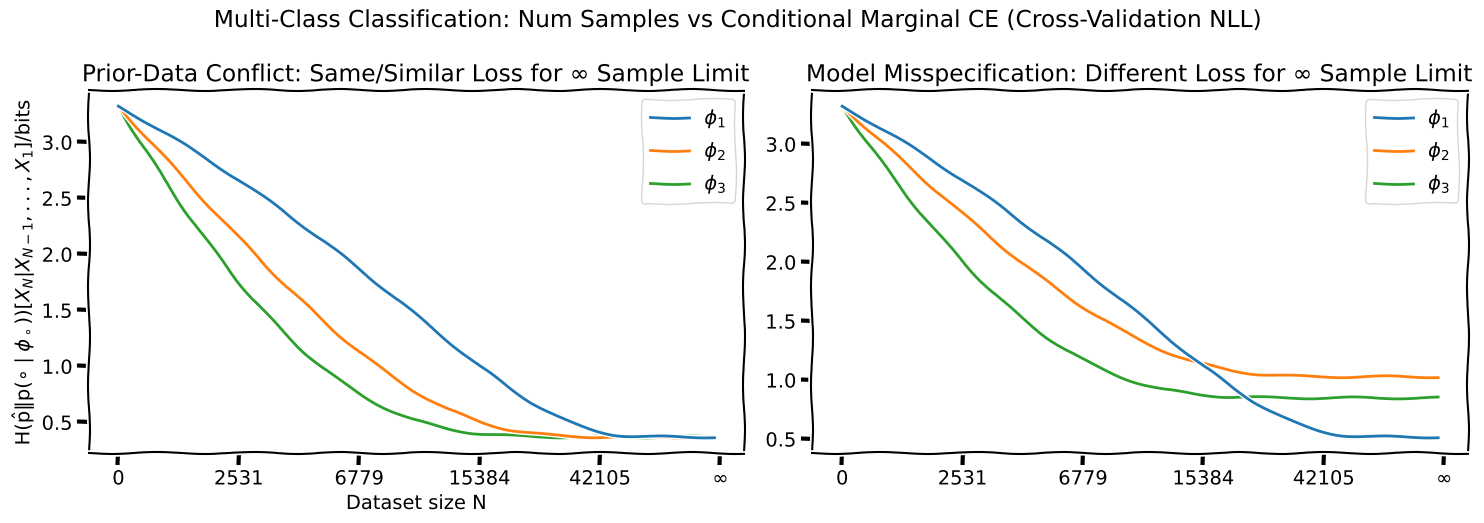
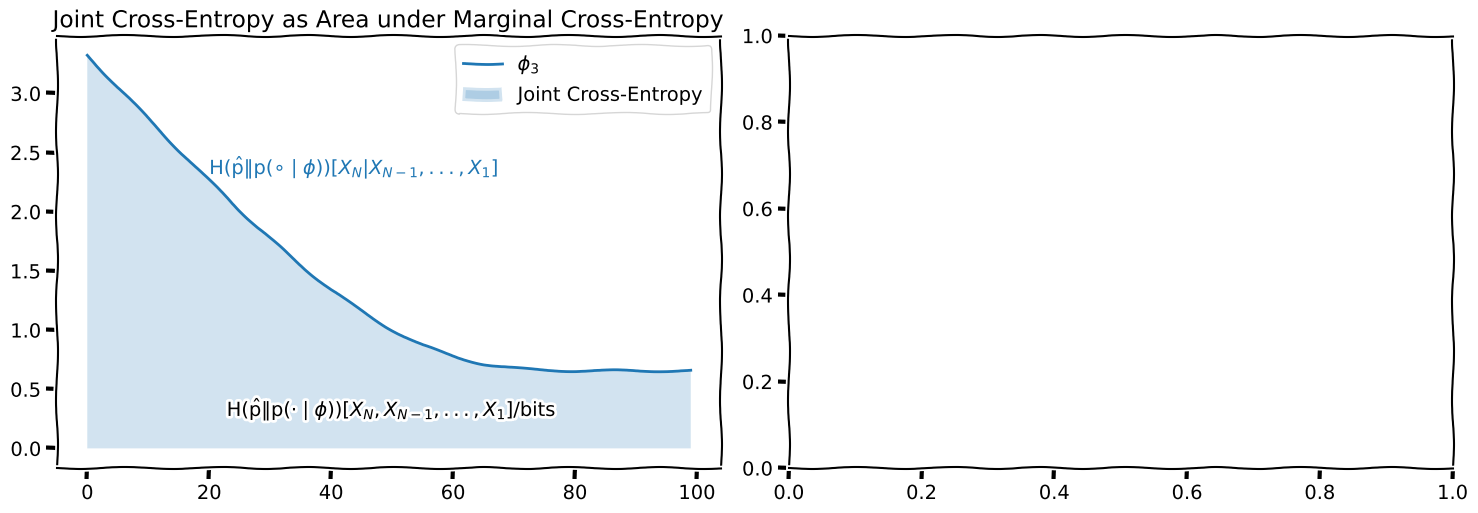

Source code (Python) for these figures, in order:
#%%
import matplotlib.pyplot as plt
import numpy as np
from scipy.stats import multinomial

plt.xkcd()

# Define the number of subplots
n_rows, n_cols = 1, 2
fig, axes = plt.subplots(n_rows, n_cols, figsize=(15, 15/1.75/1.6), squeeze=False)

prior_data_conflict_ax = axes[0,0]
model_misspecification_ax = axes[0,1]

# cmce_tex = r"\operatorname{H}_{\hat{\mathrm{p}} \Vert \mathrm{p}(\cdot \mid \Phi)}[X_N | X_{N-1}, ..., X_1]"
cmce_tex = r"\operatorname{H}({\hat{\mathrm{p}} \Vert \mathrm{p}(\circ \mid \phi_\circ)})[X_N | X_{N-1}, ..., X_1]"
unit_tex = r"\mathrm{ / bits}" 
cmce_title = "Multi-Class Classification: Num Samples vs Conditional Marginal CE (Cross-Validation NLL)"


# Simulate the ce for multi-class classification
nats_to_bits = 1 / np.log(2)
def get_multiclass_ce(num_classes, best_accuracy: float | None =None):
    assert num_classes > 1
    if best_accuracy is None:
        best_accuracy = 1/num_classes
    residual = 1 - best_accuracy
    p = np.array([residual/(num_classes-1)]*(num_classes-1) + [best_accuracy])
    return multinomial.entropy(1, p) * nats_to_bits

def simulate_loss(factor, N, initial_loss, best_loss):
    return np.exp(-factor * N) * (initial_loss - best_loss) + best_loss

# Setup dataset sizes to sample from and x to plot against.
x = np.linspace(0, 1, 100)
# We want N to run from 1 to infinity for the range of x values
N = 1 / (1 - x) - 1
idx = list(range(len(x)))

# Left plot: same loss in infinite sample limit
num_classes = 10
best_loss = get_multiclass_ce(num_classes, 0.96)
initial_loss = get_multiclass_ce(num_classes)

for i in range(1, 4):
    loss = simulate_loss(i, N, initial_loss, best_loss)
    prior_data_conflict_ax.plot(idx, loss, zorder=4-i, label=rf"$\phi_{i}$")

prior_data_conflict_ax.legend()
prior_data_conflict_ax.set_xlabel('Dataset size N')
prior_data_conflict_ax.set_ylabel(f'${cmce_tex} {unit_tex}$')

# Get current ticks
current_ticks = prior_data_conflict_ax.get_xticks()

def get_tick_label(tick_idx):
    match tick_idx:
        case tick_idx if tick_idx < 0:
            return " "
        case tick_idx if tick_idx >= len(idx):
            return "∞"
        case _:
            return f"{int(N[int(tick_idx)]*10000)}"

        
new_tick_labels = [get_tick_label(tick_idx) for tick_idx in current_ticks]
prior_data_conflict_ax.set_xticklabels(new_tick_labels)
prior_data_conflict_ax.set_title("Prior-Data Conflict: Same/Similar Loss for ∞ Sample Limit") 

# Right plot: misspecified models plot

for i, best_model_accuracy in zip(range(1, 4), [0.94, 0.86, 0.89]):
    best_model_loss = get_multiclass_ce(num_classes, best_model_accuracy)
    loss = simulate_loss(i, N, initial_loss, best_model_loss)
    model_misspecification_ax.plot(idx, loss, zorder=4-i, label=rf"$\phi_{i}$")
model_misspecification_ax.legend()

new_tick_labels = [get_tick_label(tick_idx) for tick_idx in current_ticks]
model_misspecification_ax.set_xticklabels(new_tick_labels)
model_misspecification_ax.set_title("Model Misspecification: Different Loss for ∞ Sample Limit") 


plt.suptitle(cmce_title)
# Adjust layout and display the plot
plt.tight_layout()
plt.show()

#%%
## Create another figure with two plots that visualize:
# - how the area under the marginal cross-entropy is equal the joint cross-entropy using the chain rule
# - how the area under the conditional training loss (NLL) is equal the marginal likelihood loss using the chain rule
# (when training with batch size 1)
# In the second plot, we also show how batch size >> 1 leads to a staircase of upper-bounds

# Define the number of subplots
n_rows, n_cols = 1, 2
fig, axes = plt.subplots(n_rows, n_cols, figsize=(15, 15/1.75/1.6), squeeze=False)

marginal_ce_ax = axes[0,0]
marginal_likelihoood_ax = axes[0,1]

jce_tex = r"\operatorname{H}(\hat{\mathrm{p}} \Vert \mathrm{p}(\cdot \mid \phi))[X_N, X_{N-1}, ..., X_1]"
clml_tex = r"\mathrm{p}(\circ \mid \phi_\circ))[x_N | x_{N-1}, ..., x_1]"
lml_tex = r"\mathrm{p}(\circ \mid \phi_\circ))[x_N, x_{N-1}, ..., x_1]"

# Left plot: joint cross-entropy as area under marginal cross-entropy
phi_accuracy = 0.92
phi_loss = get_multiclass_ce(num_classes, phi_accuracy)
loss = simulate_loss(2, N, initial_loss, phi_loss)
mce_line = marginal_ce_ax.plot(idx, loss, zorder=4-i, label=rf"$\phi_{i}$")
cmce_tex = r"\operatorname{H}({\hat{\mathrm{p}} \Vert \mathrm{p}(\circ \mid \phi)})[X_N | X_{N-1}, ..., X_1]"
marginal_ce_ax.text(20, loss[20], f"${cmce_tex}$", verticalalignment='bottom', horizontalalignment='left', c=mce_line[0].get_color())
marginal_ce_ax.fill_between(idx, np.zeros_like(loss), loss, alpha=0.2, label=f"Joint Cross-Entropy")
marginal_ce_ax.text(50, phi_loss/2, f"${jce_tex} {unit_tex}$", verticalalignment='center', horizontalalignment='center')

marginal_ce_ax.legend()
marginal_ce_ax.set_title("Joint Cross-Entropy as Area under Marginal Cross-Entropy")

plt.tight_layout()
plt.show()

# %%
